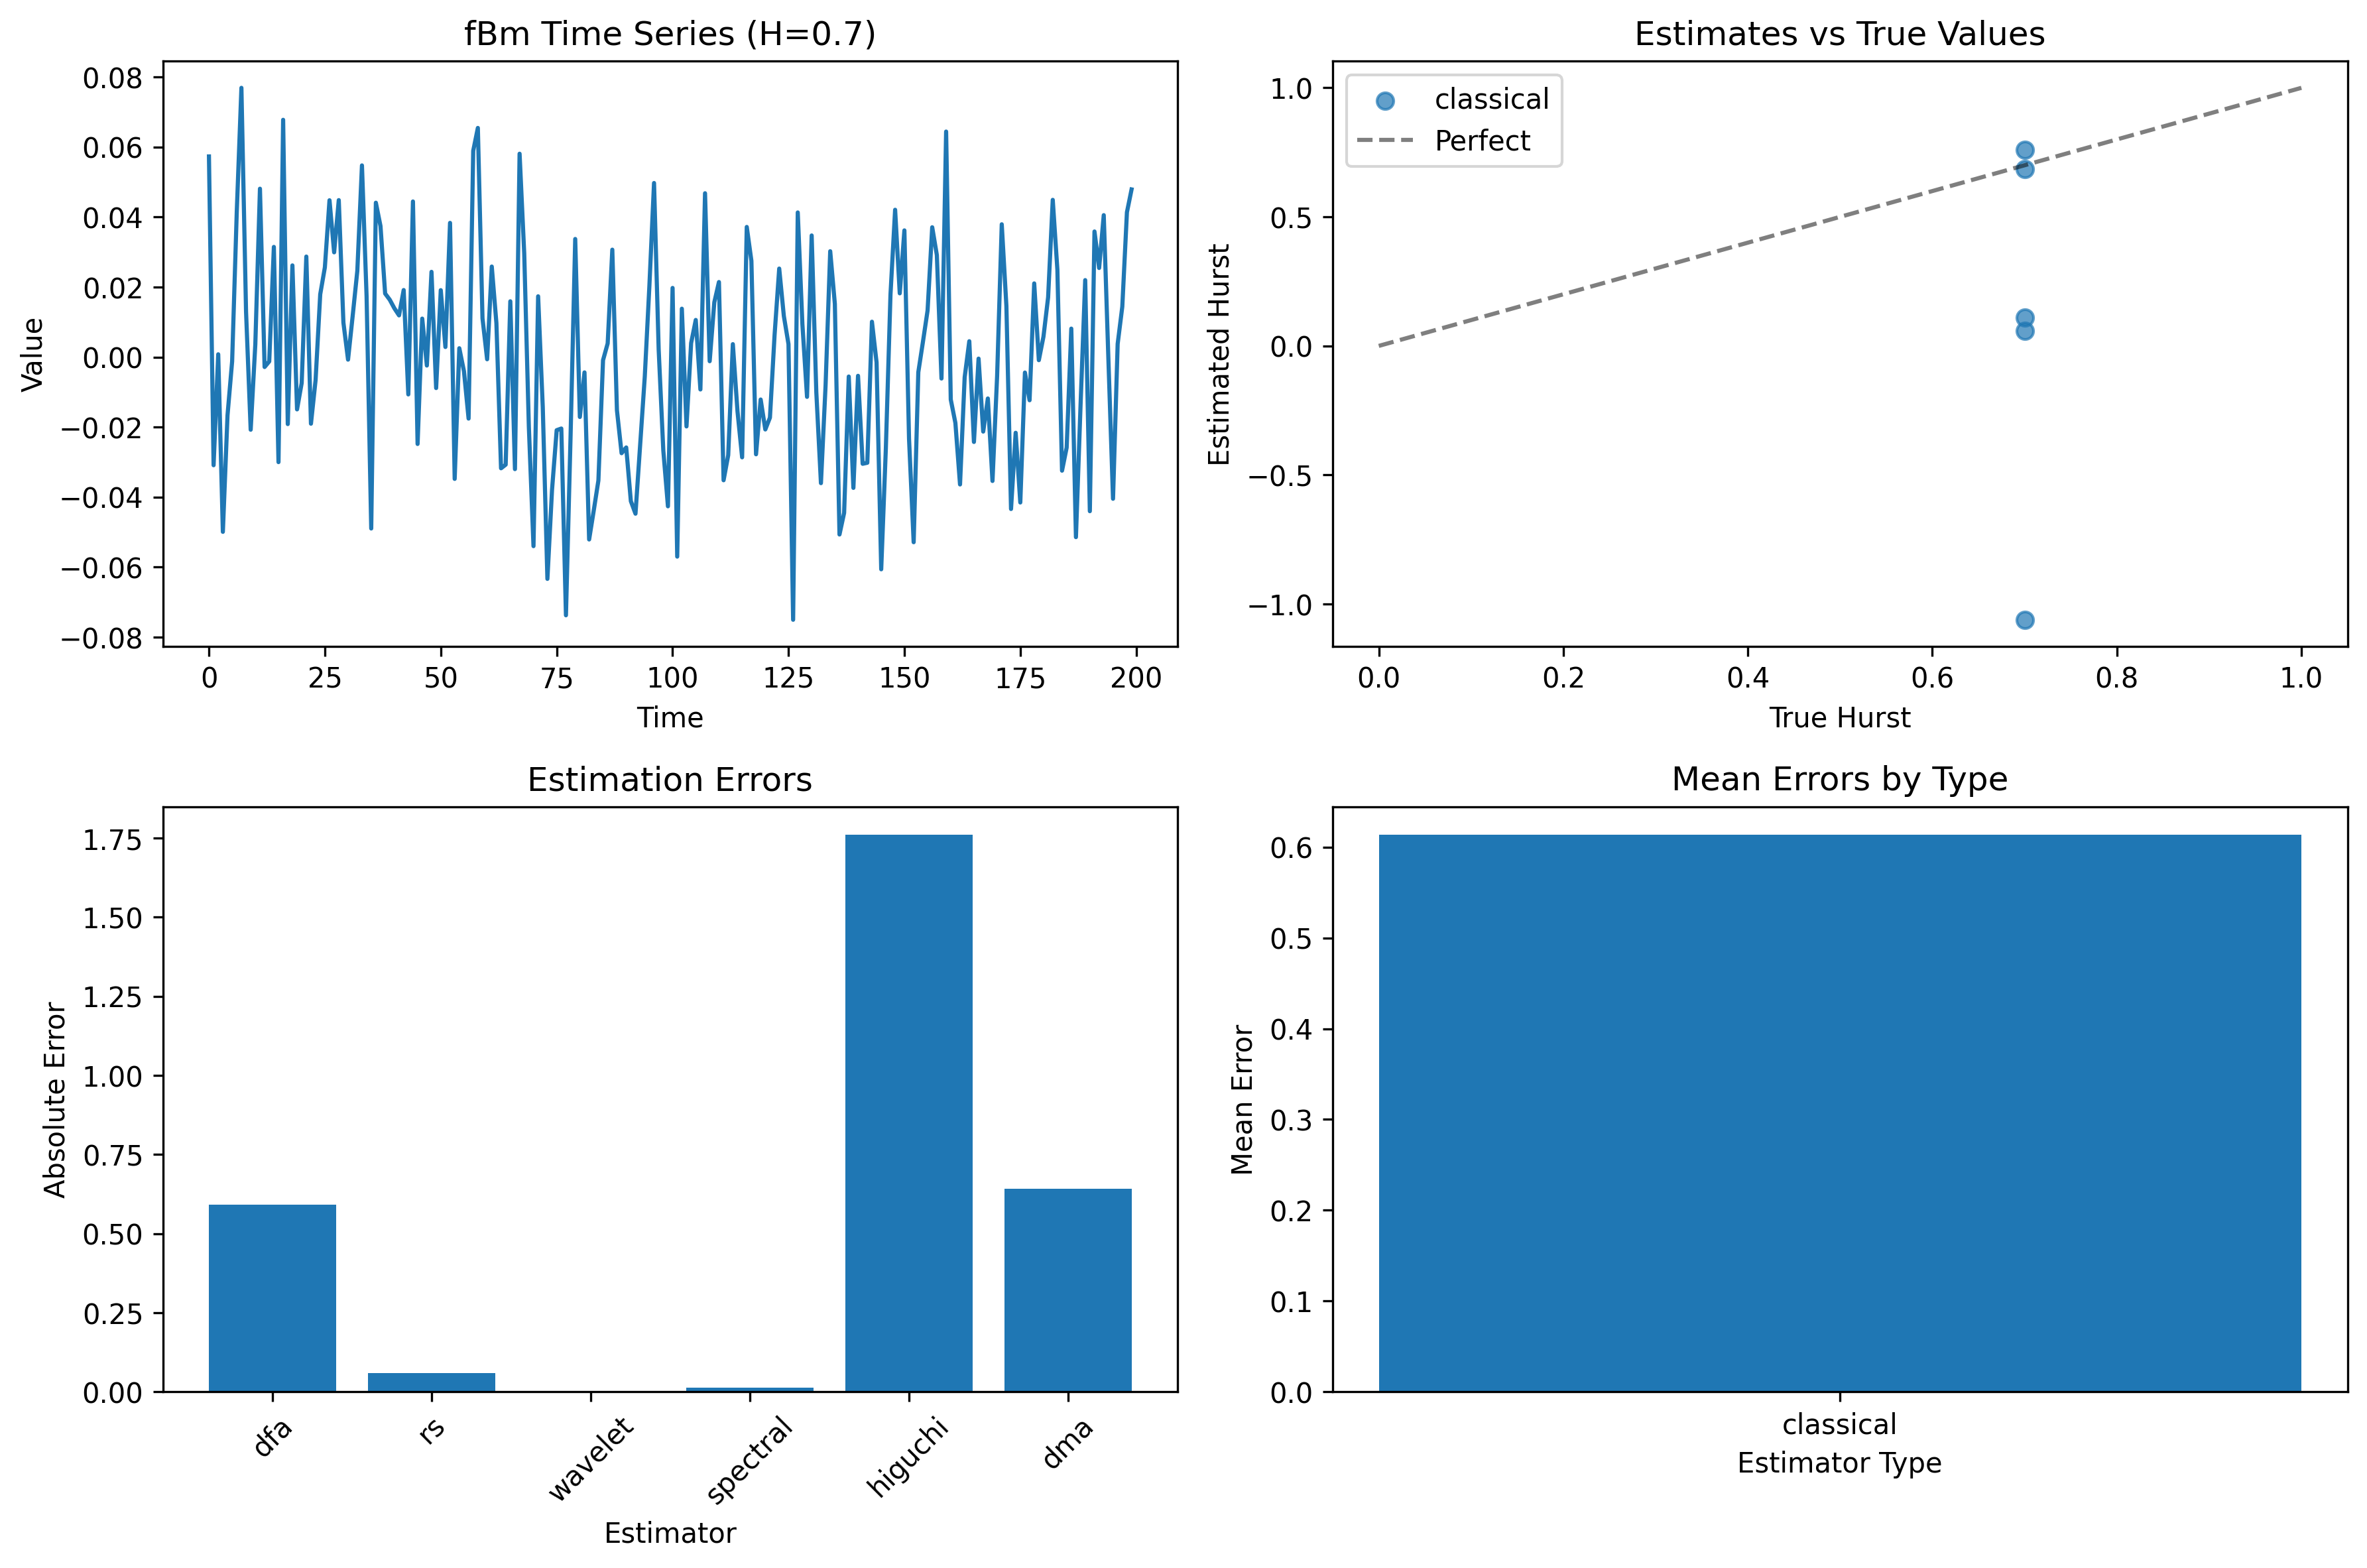

Values plotted in this chart, from the file beside it:
estimator, type, estimate, true_hurst, error
dfa, classical, 0.1086, 0.7, 0.5914
rs, classical, 0.7596, 0.7, 0.05956
wavelet, classical, , 0.7, 
spectral, classical, 0.6858, 0.7, 0.01416
higuchi, classical, -1.061, 0.7, 1.761
dma, classical, 0.05732, 0.7, 0.6427
